Dataset: HW4 (GitHub, Peusudocode/AICA). Classes: paper, scissors, stone.

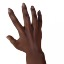
Label: paper

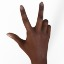
Label: scissors

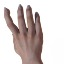
Label: paper

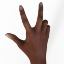
Label: scissors

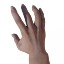
Label: paper

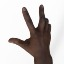
Label: scissors
